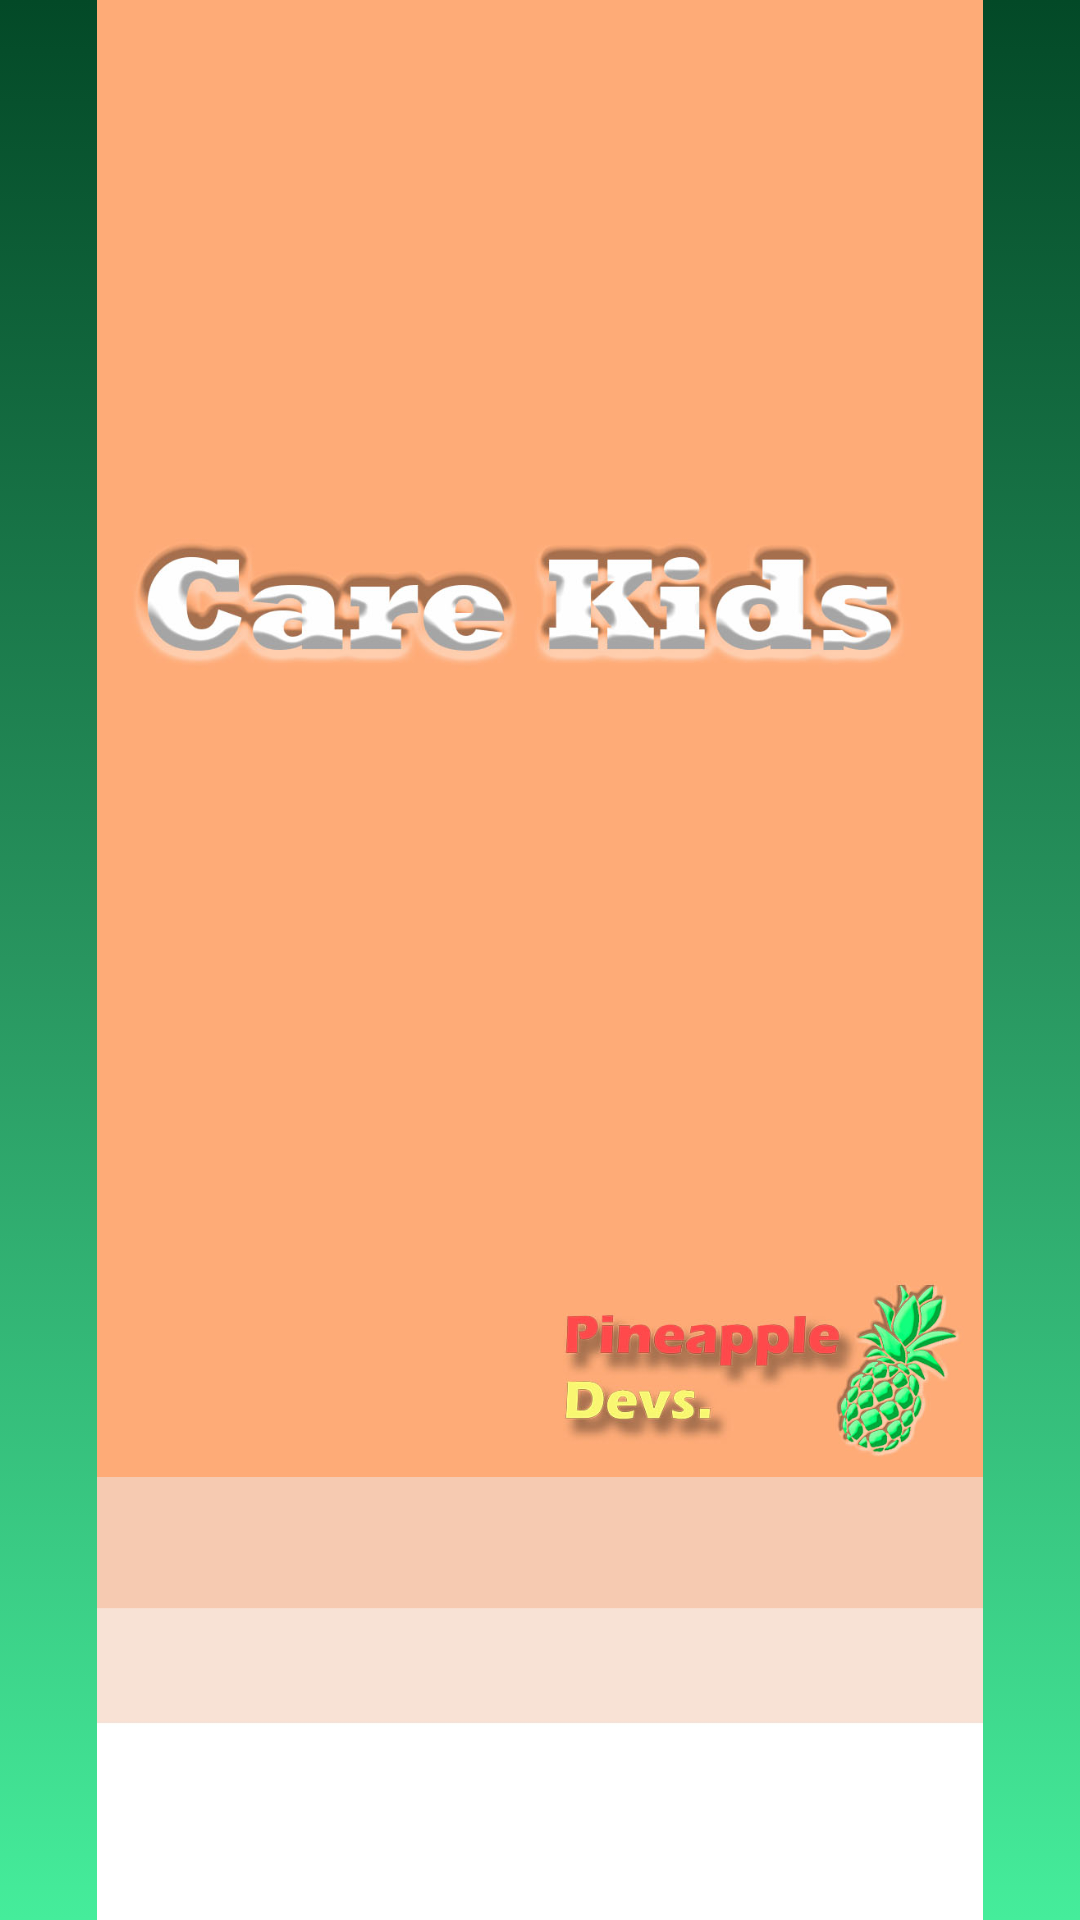

Layout XML and referenced resources for this Android screen:
<!-- AndroidManifest.xml: activity theme Theme.Mi_app2.Fullscreen -->
<!-- res/layout/activity_splashscreen.xml -->
<?xml version="1.0" encoding="utf-8"?>
<FrameLayout xmlns:android="http://schemas.android.com/apk/res/android"
    xmlns:app="http://schemas.android.com/apk/res-auto"
    xmlns:tools="http://schemas.android.com/tools"
    android:layout_width="match_parent"
    android:layout_height="match_parent"
    android:background="@drawable/fondo_inicial"
    android:theme="@style/ThemeOverlay.Mi_app2.FullscreenContainer"
    tools:context="juanpina.care_kids.SplashscreenActivity" >

    <ImageView
        android:layout_width="match_parent"
        android:layout_height="match_parent"
        android:orientation="vertical"
        app:srcCompat="@drawable/splash_screen" />

    <ProgressBar
        style="?android:attr/progressBarStyle"
        android:layout_width="wrap_content"
        android:layout_height="wrap_content"
        android:layout_marginTop="600dp"
        android:layout_marginLeft="180dp"/>
</FrameLayout>
<!-- resources referenced by this layout -->
<resources>
  <!-- drawable fondo_inicial (drawable) -->
  <?xml version="1.0" encoding="utf-8"?>
  <selector xmlns:android="http://schemas.android.com/apk/res/android">
      <item>
          <shape android:shape="rectangle">
              <gradient
                  android:startColor="@color/color_inicialUno"
                  android:centerColor="@color/color_inicialDos"
                  android:endColor="@color/color_inicialTres"
                  android:type="linear"
                  android:angle="270"
                  />
          </shape>
      </item>
  </selector>
  <!-- drawable splash_screen: jpg bitmap (drawable, 125212 bytes) -->
  <style name="ThemeOverlay.Mi_app2.FullscreenContainer" parent="">
          <item name="fullscreenBackgroundColor">@color/light_blue_600</item>
          <item name="fullscreenTextColor">@color/light_blue_A200</item>
      </style>
  <style name="Theme.Mi_app2.Fullscreen" parent="Theme.Mi_app2">
          <item name="android:actionBarStyle">@style/Widget.Theme.Mi_app2.ActionBar.Fullscreen</item>
          <item name="android:windowActionBarOverlay">true</item>
          <item name="android:windowBackground">@null</item>
      </style>
  <color name="color_inicialUno">#034927</color>
  <color name="color_inicialDos">#28955F</color>
  <color name="color_inicialTres">#45ED9B</color>
  <color name="light_blue_600">#FF039BE5</color>
  <color name="light_blue_A200">#FF40C4FF</color>
  <style name="Theme.Mi_app2" parent="Theme.AppCompat.Light.NoActionBar">
          
          <item name="colorPrimary">@color/purple_500</item>
          <item name="colorPrimaryVariant">@color/purple_700</item>
          <item name="colorOnPrimary">@color/white</item>
          
          <item name="colorSecondary">@color/teal_200</item>
          <item name="colorSecondaryVariant">@color/teal_700</item>
          <item name="colorOnSecondary">@color/black</item>
          
          <item name="android:statusBarColor" tools:targetApi="l">?attr/colorPrimaryVariant</item>
          
      </style>
  <style name="Widget.Theme.Mi_app2.ActionBar.Fullscreen" parent="Widget.AppCompat.ActionBar">
          <item name="android:background">@color/black_overlay</item>
      </style>
  <color name="purple_500">#FF6200EE</color>
  <color name="purple_700">#FF3700B3</color>
  <color name="white">#FFFFFFFF</color>
  <color name="teal_200">#FF03DAC5</color>
  <color name="teal_700">#FF018786</color>
  <color name="black">#FF000000</color>
  <color name="black_overlay">#66000000</color>
</resources>
